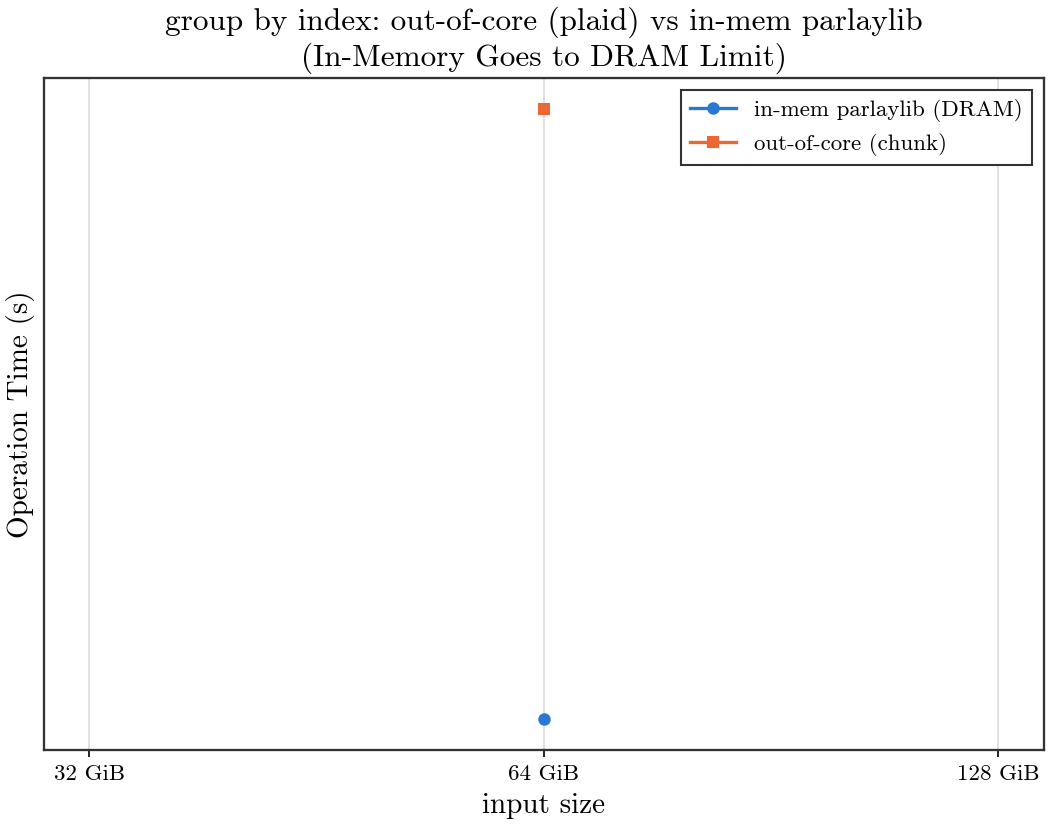

Source data for this figure (header and first rows):
input_bytes, n, build_s, sort_s, inmem_sort_s, throughput_gb_s
68719476736, 8589934592, 4.355, 5.47, 4.285, 11.7
